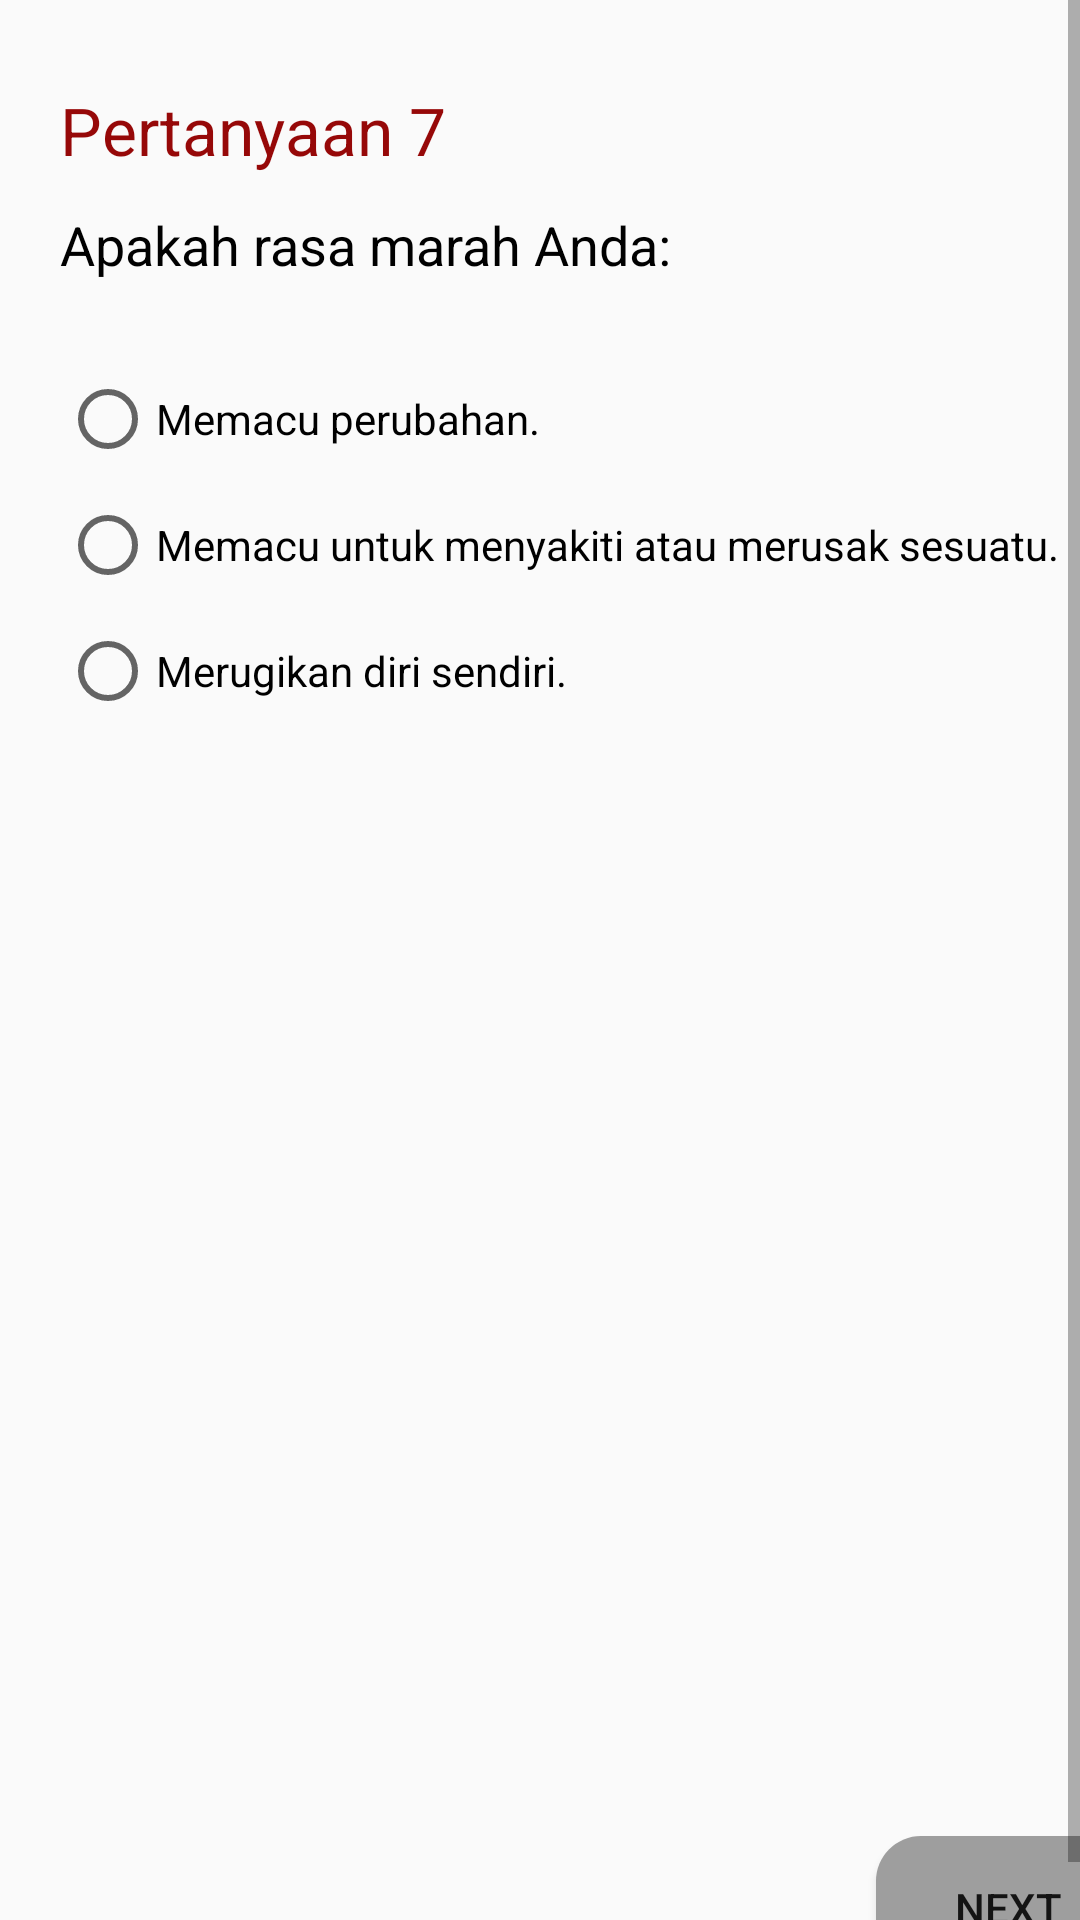

Reconstruct the res/layout file that produces this screen, plus the resources it refers to.
<!-- AndroidManifest.xml: application theme AppTheme -->
<!-- res/layout/activity_tes7.xml -->
<?xml version="1.0" encoding="utf-8"?>
<ScrollView xmlns:android="http://schemas.android.com/apk/res/android"
    xmlns:app="http://schemas.android.com/apk/res-auto"
    xmlns:tools="http://schemas.android.com/tools"
    android:layout_width="match_parent"
    android:layout_height="match_parent"
    android:fillViewport="true">

<LinearLayout
    xmlns:android="http://schemas.android.com/apk/res/android"
    xmlns:app="http://schemas.android.com/apk/res-auto"
    xmlns:tools="http://schemas.android.com/tools"
    android:layout_width="match_parent"
    android:layout_height="match_parent"
    android:orientation="vertical"
    android:layout_margin="20dp"
    tools:context="com.qubaisy.androidiak.Tes1">

    <LinearLayout
        android:layout_width="match_parent"
        android:layout_height="wrap_content"
        android:orientation="horizontal">

        <TextView
            android:layout_width="wrap_content"
            android:layout_height="wrap_content"
            android:text="Pertanyaan 7"
            android:layout_marginBottom="20dp"
            android:textColor="#960808"
            android:textAppearance="@style/Base.TextAppearance.AppCompat.Large"/>

        <TextView
            android:id="@+id/waktu"
            android:layout_width="match_parent"
            android:layout_height="wrap_content"
            android:gravity="right"
            android:text="0"
            android:textColor="#042799"
            android:textSize="30dp"/>

    </LinearLayout>

    <TextView
        android:layout_width="wrap_content"
        android:layout_height="wrap_content"
        android:layout_marginBottom="30dp"
        android:textColor="@android:color/black"
        android:text="Apakah rasa marah Anda:"
        android:textAppearance="@style/TextAppearance.AppCompat.Medium"/>

    <RadioGroup
        android:layout_width="match_parent"
        android:layout_height="wrap_content">

        <RadioButton
            android:id="@+id/radio1"
            android:layout_width="wrap_content"
            android:layout_height="wrap_content"
            android:layout_marginBottom="10dp"
            android:text="Memacu perubahan."/>

        <RadioButton
            android:id="@+id/radio2"
            android:layout_width="wrap_content"
            android:layout_height="wrap_content"
            android:layout_marginBottom="10dp"
            android:text="Memacu untuk menyakiti atau merusak sesuatu."/>

        <RadioButton
            android:id="@+id/radio3"
            android:layout_width="wrap_content"
            android:layout_height="wrap_content"
            android:text="Merugikan diri sendiri."/>

    </RadioGroup>

    <RelativeLayout
        android:layout_width="match_parent"
        android:layout_height="match_parent">

        <Button
            android:onClick="nextButton"
            android:background="@drawable/background_button"
            android:layout_width="wrap_content"
            android:layout_height="wrap_content"
            android:text="Next"
            android:layout_alignParentBottom="true"
            android:layout_alignParentRight="true"/>

    </RelativeLayout>

</LinearLayout>
</ScrollView>
<!-- resources referenced by this layout -->
<resources>
  <!-- drawable background_button (drawable) -->
  <?xml version="1.0" encoding="utf-8"?>
  <selector xmlns:android="http://schemas.android.com/apk/res/android"
      android:layout_height="wrap_content"
      android:layout_width="wrap_content">
      <item android:state_pressed="true">
          <shape android:shape="rectangle">
              <corners android:topLeftRadius="15dip"
                  android:topRightRadius="15dip"
                  android:bottomLeftRadius="15dip"
                  android:bottomRightRadius="15dip"/>
              <solid android:color="#33CCFF"/>
              <stroke android:width="2px"
                  android:color="#60fdcf" />
          </shape>
      </item>
  
      <item>
          <shape android:shape="rectangle">
              <corners android:topLeftRadius="15dip"
                  android:topRightRadius="15dip"
                  android:bottomLeftRadius="15dip"
                  android:bottomRightRadius="15dip"/>
              <solid android:color="#9e9e9e"/>
          </shape>
      </item>
  </selector>
  <style name="AppTheme" parent="Theme.AppCompat.Light.DarkActionBar">
          
          <item name="colorPrimary">#890c0c</item>
          <item name="colorPrimaryDark">#000</item>
          <item name="colorAccent">@color/colorAccent</item>
      </style>
  <!-- not gathered from this repository: default colours our renderer supplied (Android Studio template values) -->
  <color name="colorAccent">#FF03DAC5</color>
</resources>
